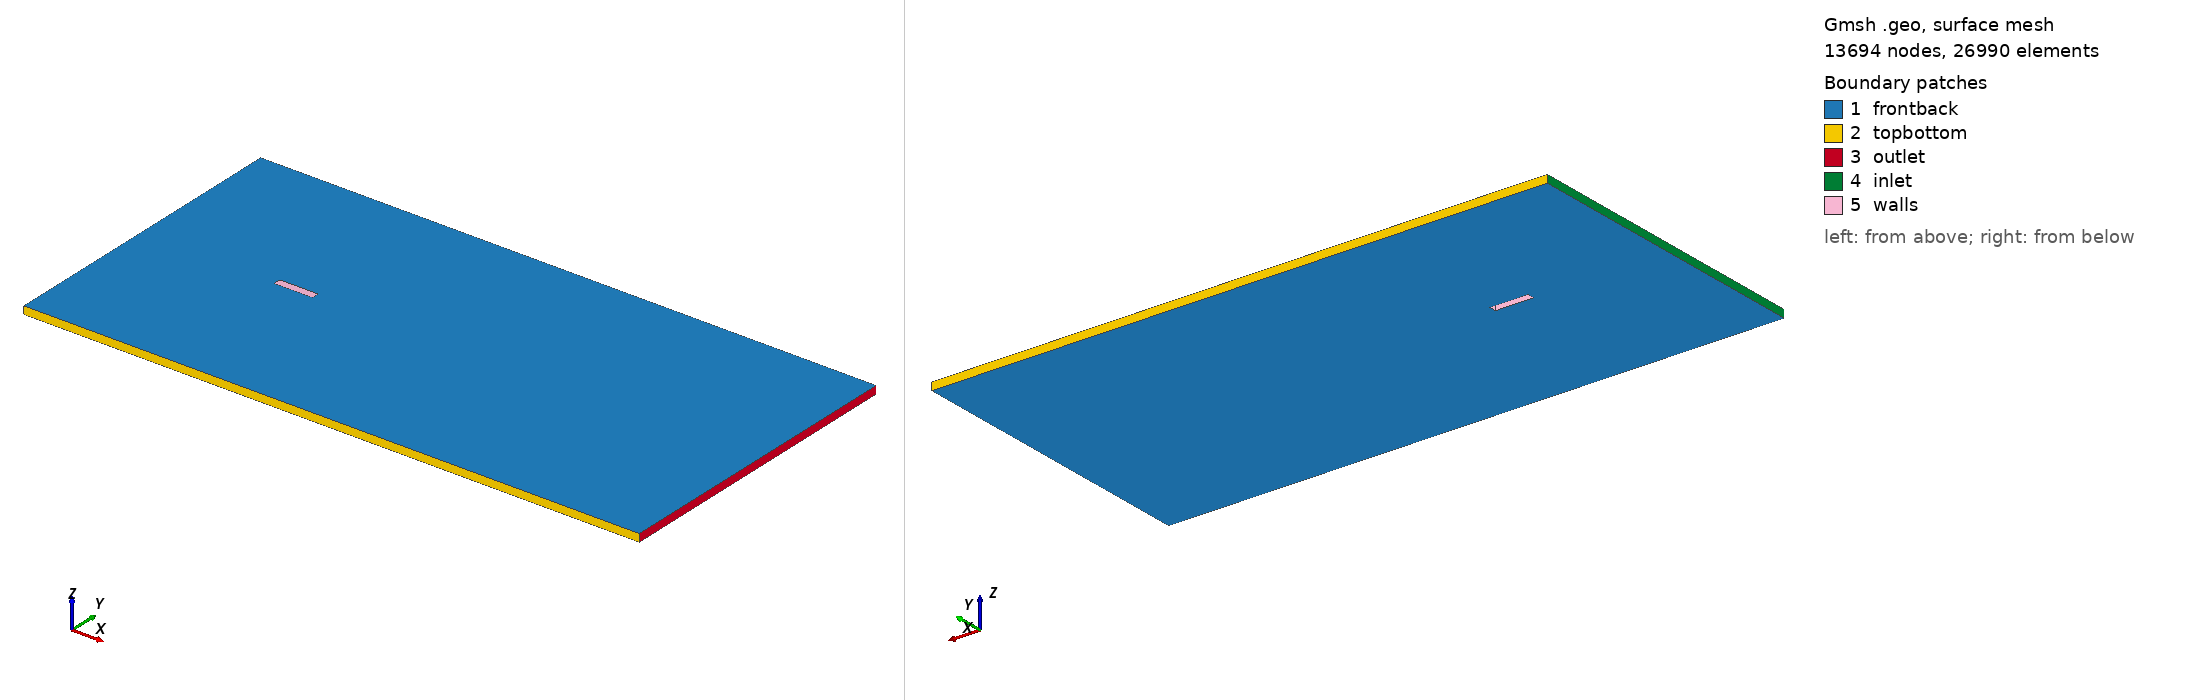

Gmsh geometry script, surface-meshed: 13694 nodes, 26990 surface elements. Boundary patches (legend numbers): 1 frontback, 2 topbottom, 3 outlet, 4 inlet, 5 walls. Left view from above one corner, right view from below the opposite corner. Legend entries are the model's physical surfaces. The drawing asked Gmsh for element sizes between 1% and 20% of the model's largest extent; the script's own settings can give other sizes.

=== ret.geo (drawn) ===
// Gmsh project created on Thu Sep  5 13:35:02 2019
SetFactory("OpenCASCADE");
//+
Point(1) = {-20,-20, 0,0.6};
//+
Point(2) = {60,-20,0, 0.6};
//+
Point(3) = {60, 20, 0, 0.6};
//+
Point(4) = {-20, 20, 0, 0.6};
//+
Line(1) = {1, 2};
//+
Line(2) = {2, 3};
//+
Line(3) = {4, 3};
//+
Line(4) = {4, 1};

Point(5) = {2.5, -0.5, 0, 0.05};
//+
Point(6) = {-2.5, -0.5, 0, 0.05};
//+
Point(7) = {2.5, .5, 0, 0.05};

Point(8) = {-2.5, .5, 0, 0.05};
//+

Line(5) = {6,5};
//+
Line(6) = {5,7};
//+
Line(7) = {7,8};
//+
Line(8) = {8,6};
//+
Line Loop(1) = {1,2,3,4}; 
Line Loop(5)={5,6,7,8};
Plane Surface (1) = {1,5};
//+
//Characteristic Length {5} = 0.005;

Extrude {0,0,1}{
Surface{1};
Layers{1};
Recombine;
}

Physical Surface("frontback")={1,10};
Physical Surface("walls")={6,7,8,9};
Physical Surface("inlet")={5};
Physical Surface("outlet")={3};
Physical Surface("topbottom")={2,4};
Physical Volume("internalField")={1};



//+
Rotate {{0, 0, 1}, {0, 0, 0}, Pi/36} {
   Curve{19}; Curve{24}; Curve{23}; Curve{21};  Curve{8}; Curve{17}; Curve{22}; Curve{5}; Curve{18}; Curve{6}; Curve{20};  Curve{7}; 
}
